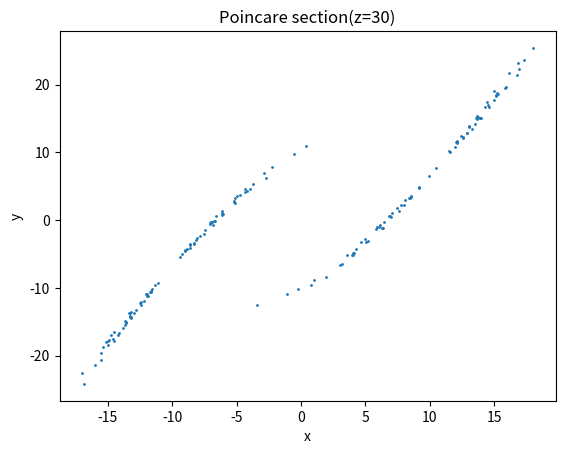

Write the Python code that produced this figure.
# encoding: utf-8

import numpy as np
import matplotlib.pyplot as plt
from mpl_toolkits.mplot3d import Axes3D


def lorenz(x, y, z, s=10, r=25, b=8.0/3):
    x_dot = s*(y - x)
    y_dot = r*x - y - x*z
    z_dot = x*y - b*z
    return x_dot, y_dot, z_dot

dt = 0.01
stepCnt = 10000

# Need one more for the initial values
xs = np.empty((stepCnt + 1,))
ys = np.empty((stepCnt + 1,))
zs = np.empty((stepCnt + 1,))

x_plot = []
y_plot = []
z_plot = []

# Setting initial values
xs[0], ys[0], zs[0] = (1.0, 0.0, 0.0)

# Stepping through "time".
for i in range(stepCnt):
    # Derivatives of the X, Y, Z state
    x_dot, y_dot, z_dot = lorenz(xs[i], ys[i], zs[i])
    xs[i + 1] = xs[i] + (x_dot * dt)
    ys[i + 1] = ys[i] + (y_dot * dt)
    zs[i + 1] = zs[i] + (z_dot * dt)
    if (zs[i]-30)*(zs[i+1]-30)<0.0:
        r = np.abs(zs[i+1]/zs[i])
        x_plot.append((xs[i]*r+xs[i+1])/(1+r))
        y_plot.append((ys[i]*r+ys[i+1])/(1+r))

"""
fig = plt.figure()
ax = fig.gca(projection='3d')

ax.plot(xs, ys, zs)
ax.set_xlabel("X Axis")
ax.set_ylabel("Y Axis")
ax.set_zlabel("Z Axis")
ax.set_title("Lorenz Attractor (r = 10)")

plt.savefig('3d_10.png')
plt.show()
"""

plt.title('Poincare section(z=30)')
plt.xlabel('x')
plt.ylabel('y')

plt.scatter(x_plot,y_plot,s=1)

plt.savefig('xy_z=30sec.png')
plt.show()




